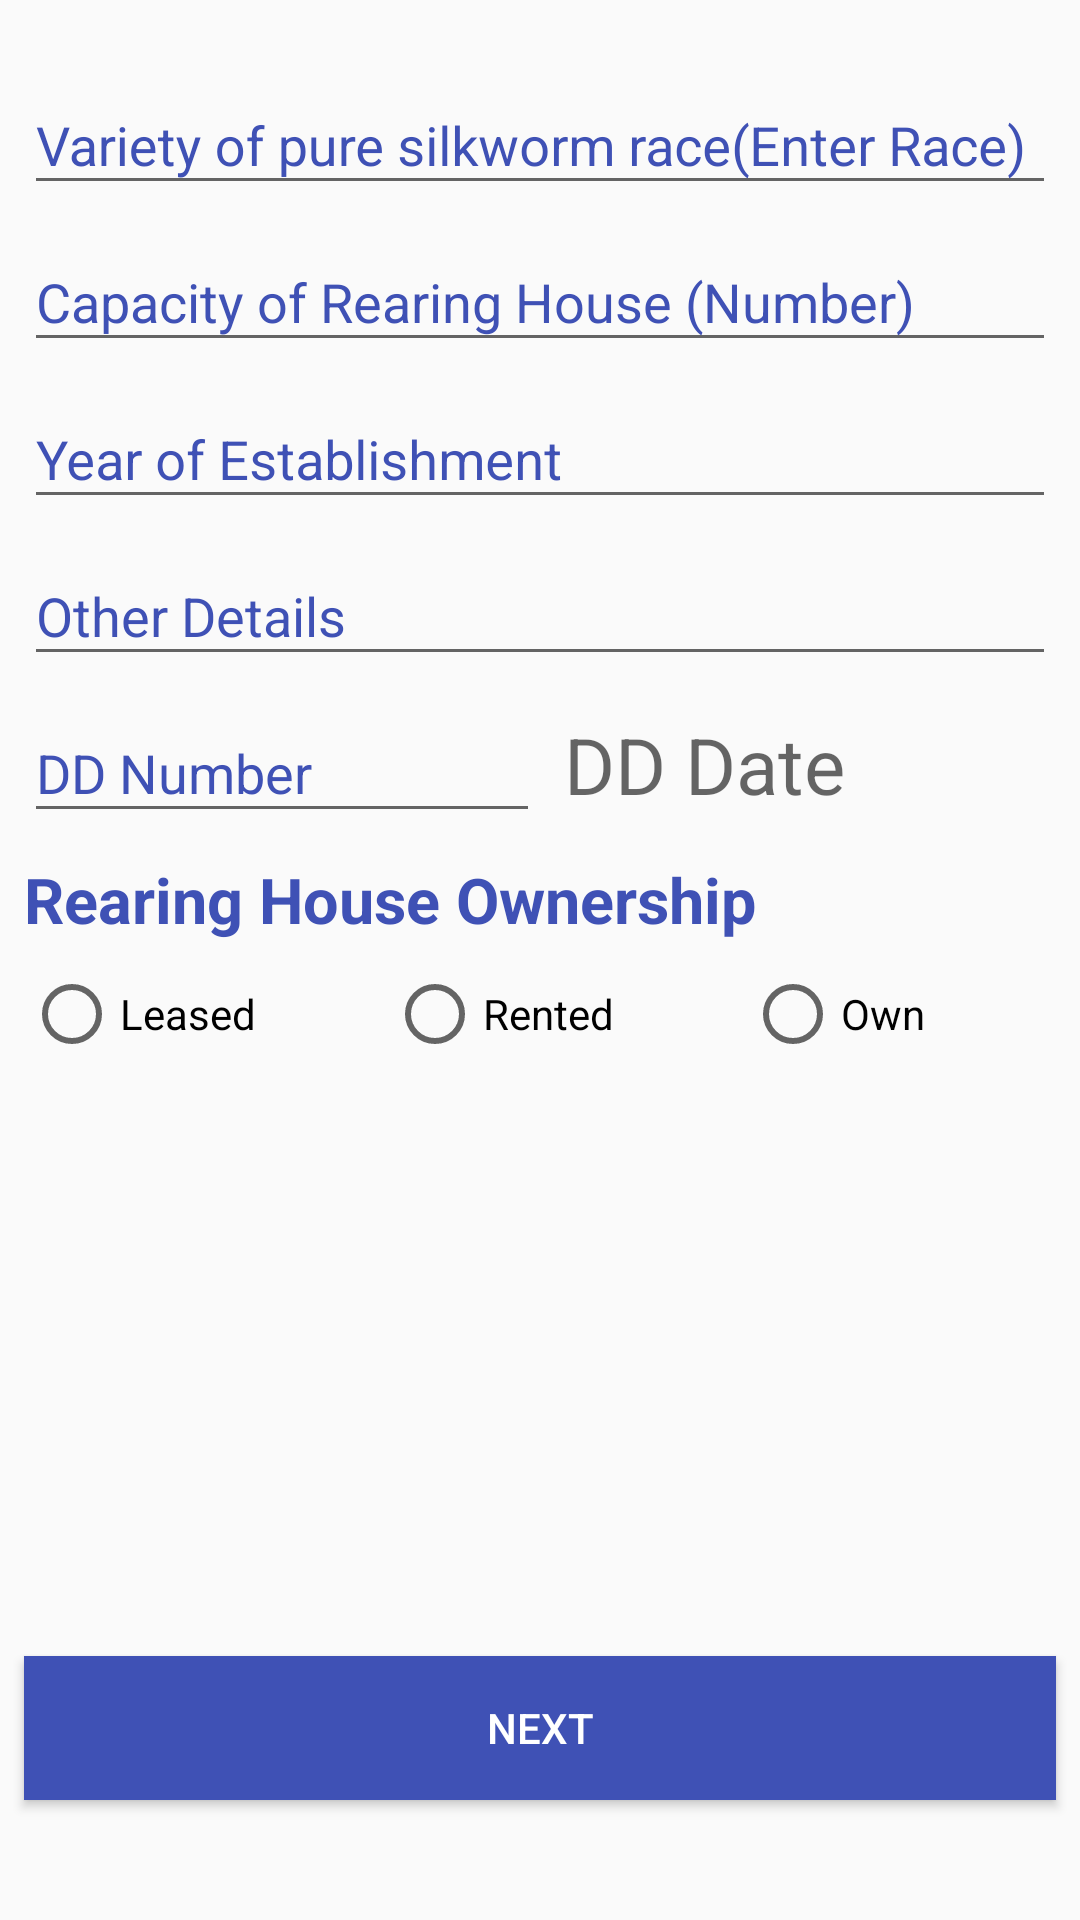

Reconstruct the res/layout file that produces this screen, plus the resources it refers to.
<!-- AndroidManifest.xml: application theme AppTheme -->
<!-- res/layout/activity_other_details.xml -->
<?xml version="1.0" encoding="utf-8"?>
<android.support.constraint.ConstraintLayout
    xmlns:android="http://schemas.android.com/apk/res/android"
    xmlns:app="http://schemas.android.com/apk/res-auto"
    xmlns:tools="http://schemas.android.com/tools"
    android:layout_width="match_parent"
    android:layout_height="match_parent"
    tools:context=".otherDetails">


    <android.support.design.widget.TextInputLayout
        android:id="@+id/textInputLayout"
        android:layout_width="match_parent"
        android:layout_height="wrap_content"
        android:layout_marginEnd="8dp"
        android:layout_marginStart="8dp"
        android:textColor="@color/colorPrimary"
        android:textColorHint="@color/colorPrimary"
        app:layout_constraintEnd_toEndOf="parent"
        app:layout_constraintStart_toStartOf="parent"
        app:layout_constraintTop_toBottomOf="@+id/textInputLayout4">

        <EditText
            android:id="@+id/capacity_xm"
            android:layout_width="match_parent"
            android:layout_height="wrap_content"
            android:hint="@string/capacity"
            android:inputType="number" />
    </android.support.design.widget.TextInputLayout>

    <android.support.design.widget.TextInputLayout
        android:id="@+id/textInputLayout2"
        android:layout_width="match_parent"
        android:layout_height="wrap_content"
        android:layout_marginEnd="8dp"
        android:layout_marginStart="8dp"
        android:textColor="@color/colorPrimary"
        android:textColorHint="@color/colorPrimary"
        app:layout_constraintEnd_toEndOf="parent"
        app:layout_constraintStart_toStartOf="parent"
        app:layout_constraintTop_toBottomOf="@+id/textInputLayout">

        <EditText
            android:id="@+id/year_x"
            android:layout_width="match_parent"
            android:layout_height="wrap_content"
            android:hint="@string/year"
            android:inputType="number" />
    </android.support.design.widget.TextInputLayout>

    <android.support.design.widget.TextInputLayout
        android:id="@+id/ddNumber"
        android:layout_width="wrap_content"
        android:layout_height="wrap_content"
        android:layout_marginStart="8dp"
        android:textColor="@color/colorPrimary"
        android:textColorHint="@color/colorPrimary"
        app:layout_constraintStart_toStartOf="parent"
        app:layout_constraintTop_toBottomOf="@+id/textInputLayout5">

        <EditText
            android:id="@+id/dd_number_x"
            android:layout_width="172dp"
            android:layout_height="wrap_content"
            android:hint="@string/dd_no"
            android:inputType="number" />
    </android.support.design.widget.TextInputLayout>

    <android.support.design.widget.TextInputLayout
        android:id="@+id/textInputLayout4"
        android:layout_width="match_parent"
        android:layout_height="wrap_content"
        android:layout_marginEnd="8dp"
        android:layout_marginStart="8dp"
        android:textColor="@color/colorPrimary"
        android:textColorHint="@color/colorPrimary"
        app:layout_constraintEnd_toEndOf="parent"
        app:layout_constraintStart_toStartOf="parent"
        app:layout_constraintTop_toBottomOf="@+id/horizontalUp">

        <EditText
            android:id="@+id/dd_race_x"
            android:layout_width="match_parent"
            android:layout_height="wrap_content"
            android:hint="@string/race"
            android:inputType="text" />
    </android.support.design.widget.TextInputLayout>

    <android.support.design.widget.TextInputLayout
        android:id="@+id/textInputLayout5"
        android:layout_width="match_parent"
        android:layout_height="wrap_content"
        android:layout_marginEnd="8dp"
        android:layout_marginStart="8dp"
        android:textColor="@color/colorPrimary"
        android:textColorHint="@color/colorPrimary"
        app:layout_constraintEnd_toEndOf="parent"
        app:layout_constraintStart_toStartOf="parent"
        app:layout_constraintTop_toBottomOf="@+id/textInputLayout2">

        <EditText
            android:id="@+id/other_x"
            android:layout_width="match_parent"
            android:layout_height="wrap_content"
            android:hint="@string/other"
            android:inputType="text" />
    </android.support.design.widget.TextInputLayout>

    <TextView
        android:id="@+id/owner"
        android:layout_width="wrap_content"
        android:layout_height="wrap_content"
        android:layout_marginStart="8dp"
        android:layout_marginTop="8dp"
        android:text="@string/owner"
        android:textColor="@color/colorPrimary"
        android:textSize="21sp"
        android:textStyle="bold"
        app:layout_constraintStart_toStartOf="parent"
        app:layout_constraintTop_toBottomOf="@+id/ddNumber" />


    <RadioGroup
        android:id="@+id/owner_radio"
        android:layout_width="match_parent"
        android:layout_height="wrap_content"
        android:layout_marginEnd="8dp"
        android:layout_marginStart="8dp"
        android:layout_marginTop="8dp"
        android:orientation="horizontal"
        app:layout_constraintEnd_toEndOf="parent"
        app:layout_constraintStart_toStartOf="parent"
        app:layout_constraintTop_toBottomOf="@+id/owner">

        <RadioButton
            android:id="@+id/leased_x"
            android:layout_width="wrap_content"
            android:layout_height="wrap_content"

            android:layout_weight="1"
            android:text="@string/leased" />

        <RadioButton
            android:id="@+id/rented_x"
            android:layout_width="wrap_content"
            android:layout_height="wrap_content"

            android:layout_weight="1"
            android:text="@string/rented"
            app:layout_constraintEnd_toStartOf="@+id/guidelineRight"
            app:layout_constraintTop_toBottomOf="@+id/textView2" />

        <RadioButton
            android:id="@+id/own"
            android:layout_width="wrap_content"
            android:layout_height="wrap_content"

            android:layout_weight="1"
            android:text="@string/own"
            app:layout_constraintStart_toStartOf="@+id/guidelineLeft"
            app:layout_constraintTop_toBottomOf="@+id/textView2" />
    </RadioGroup>

    <android.support.constraint.Guideline
        android:id="@+id/guideline"
        android:layout_width="wrap_content"
        android:layout_height="wrap_content"
        android:orientation="vertical"
        app:layout_constraintGuide_percent="0.5" />

    <android.support.constraint.Guideline
        android:id="@+id/horizontalUp"
        android:layout_width="wrap_content"
        android:layout_height="wrap_content"
        android:orientation="horizontal"
        app:layout_constraintGuide_percent="0.025" />

    <TextView
        android:id="@+id/textView8"
        android:layout_width="0dp"
        android:layout_height="44dp"
        android:layout_marginEnd="8dp"
        android:layout_marginStart="8dp"
        android:layout_marginTop="12dp"
        android:hint="@string/dd_date"
        android:textSize="26sp"
        app:layout_constraintEnd_toEndOf="parent"
        app:layout_constraintHorizontal_bias="0.0"
        app:layout_constraintStart_toStartOf="@+id/guideline"
        app:layout_constraintTop_toBottomOf="@+id/textInputLayout5" />


    <Button
        android:id="@+id/next3"
        android:layout_width="0dp"
        android:layout_height="wrap_content"
        android:layout_marginBottom="8dp"
        android:layout_marginEnd="8dp"
        android:layout_marginStart="8dp"
        android:background="@color/colorPrimary"
        android:text="@string/next"
        android:textColor="@android:color/background_light"
        app:layout_constraintBottom_toTopOf="@+id/down"
        app:layout_constraintEnd_toEndOf="parent"
        app:layout_constraintStart_toStartOf="parent" />

    <android.support.constraint.Guideline
        android:id="@+id/down"
        android:layout_width="wrap_content"
        android:layout_height="wrap_content"
        android:orientation="horizontal"
        app:layout_constraintGuide_percent="0.95"  />


</android.support.constraint.ConstraintLayout>
<!-- resources referenced by this layout -->
<resources>
  <color name="colorPrimary">#3f51b5</color>
  <string name="capacity">Capacity of Rearing House (Number)</string>
  <string name="dd_date">DD Date</string>
  <string name="dd_no">DD Number</string>
  <string name="leased">Leased</string>
  <string name="next">Next</string>
  <string name="other">Other Details</string>
  <string name="own">Own</string>
  <string name="owner">Rearing House Ownership </string>
  <string name="race">Variety of pure silkworm race(Enter Race) </string>
  <string name="rented">Rented</string>
  <string name="year">Year of Establishment </string>
  <style name="AppTheme" parent="Theme.AppCompat.Light.NoActionBar">
          
          <item name="colorPrimary">@color/colorPrimary</item>
          <item name="colorPrimaryDark">@color/colorPrimaryDark</item>
          <item name="colorAccent">@color/colorAccent</item>
      </style>
  <color name="colorPrimaryDark">#264e86</color>
  <color name="colorAccent">#264e86</color>
</resources>
